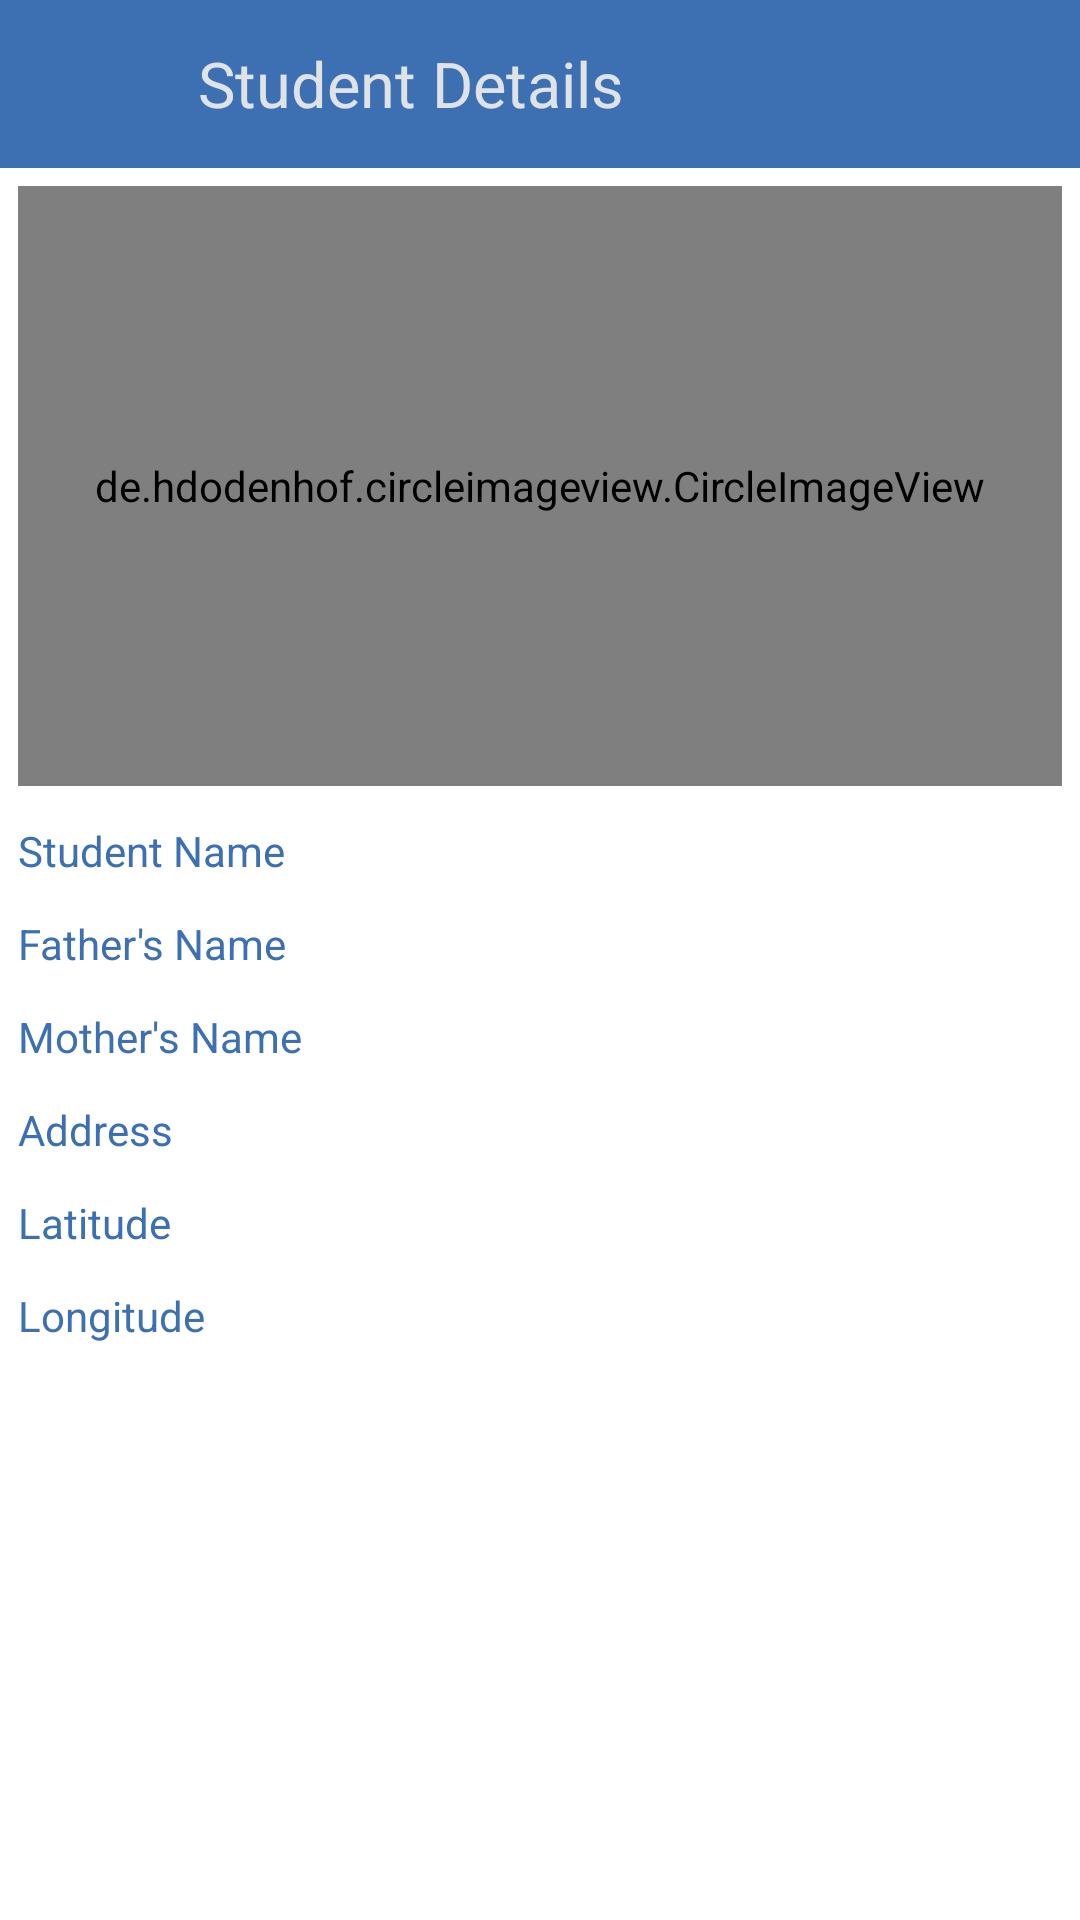

Android layout source for this screen:
<!-- AndroidManifest.xml: application theme AppTheme -->
<!-- res/layout/activity_student_details.xml -->
<?xml version="1.0" encoding="utf-8"?>

<LinearLayout xmlns:android="http://schemas.android.com/apk/res/android"
    xmlns:app="http://schemas.android.com/apk/res-auto"
    xmlns:tools="http://schemas.android.com/tools"
    android:layout_width="match_parent"
    android:layout_height="match_parent"
    tools:context="com.example.hp.bustrackingdriver.student_details"
    android:orientation="vertical"
    android:background="#FFFFFF">

    <android.support.v7.widget.Toolbar
        android:layout_height="wrap_content"
        android:background="#3d70b2"
        android:layout_width="match_parent"
        app:subtitleTextColor="#dfe3e6"
        app:titleTextColor="#dfe3e6"
        android:animateLayoutChanges="true"
        android:id="@+id/toolbar">

        <ImageView
            android:id="@+id/logo"
            android:layout_width="50dp"
            android:layout_height="50dp"
            android:adjustViewBounds="true"
            android:src="@drawable/logo2" />

        <TextView
            android:layout_width="180dp"
            android:layout_height="wrap_content"
            android:id="@+id/tvtop"
            android:textSize="21sp"
            android:textColor="#dfe3e6"
            android:text="Student Details"/>



    </android.support.v7.widget.Toolbar>



    <de.hdodenhof.circleimageview.CircleImageView
        xmlns:app="http://schemas.android.com/apk/res-auto"
        android:id="@+id/imv1"
        android:layout_width="match_parent"
        android:layout_height="200dp"
        android:src="@drawable/logo2"
        app:civ_border_width="2dp"
        app:civ_border_color="#3d70b2"
        android:layout_margin="6sp"
        />

    <LinearLayout
        android:layout_width="match_parent"
        android:layout_height="wrap_content"
        android:orientation="horizontal">

        <TextView
            android:layout_width="120dp"
            android:layout_height="wrap_content"
            android:id="@+id/tv1"
            android:text="Student Name"
            android:textColor="#3d70b2"
            android:layout_margin="6sp"
            />

        <TextView

            android:layout_width="wrap_content"
            android:layout_height="wrap_content"
            android:id="@+id/tv2"
            android:text=""
            android:textColor="#058bef"
            android:layout_margin="6sp"
            />

    </LinearLayout>


    <LinearLayout
        android:layout_width="match_parent"
        android:layout_height="wrap_content"
        android:orientation="horizontal">
        <TextView
            android:layout_width="120dp"
            android:layout_height="wrap_content"
            android:id="@+id/tv3"
            android:text="Father's Name"
            android:textColor="#3d70b2"
            android:layout_margin="6sp"
            />

        <TextView
            android:layout_width="wrap_content"
            android:layout_height="wrap_content"
            android:id="@+id/tv4"
            android:text=""
            android:textColor="#058bef"
            android:layout_margin="6sp"
            />
    </LinearLayout>

    <LinearLayout
        android:layout_width="match_parent"
        android:layout_height="wrap_content"
        android:orientation="horizontal">
        <TextView
            android:layout_width="120dp"
            android:layout_height="wrap_content"
            android:id="@+id/tv5"
            android:text="Mother's Name"
            android:textColor="#3d70b2"
            android:layout_margin="6sp"
            />

        <TextView
            android:layout_width="wrap_content"
            android:layout_height="wrap_content"
            android:id="@+id/tv6"
            android:text=""
            android:textColor="#058bef"
            android:layout_margin="6sp"
            />

    </LinearLayout>

    <LinearLayout
        android:layout_width="match_parent"
        android:layout_height="wrap_content"
        android:orientation="horizontal">
        <TextView
            android:layout_width="120dp"
            android:layout_height="wrap_content"
            android:id="@+id/tv7"
            android:text="Address"
            android:textColor="#3d70b2"
            android:layout_margin="6sp"
            />


        <TextView
            android:layout_width="wrap_content"
            android:layout_height="wrap_content"
            android:id="@+id/tv8"
            android:text=""
            android:textColor="#058bef"
            android:layout_margin="6sp"
            />
    </LinearLayout>

    <LinearLayout
        android:layout_width="match_parent"
        android:layout_height="wrap_content"
        android:orientation="horizontal">
        <TextView
            android:layout_width="120dp"
            android:layout_height="wrap_content"
            android:id="@+id/tv9"
            android:text="Latitude"
            android:textColor="#3d70b2"
            android:layout_margin="6sp"
            />

        <TextView
            android:layout_width="wrap_content"
            android:layout_height="wrap_content"
            android:id="@+id/tv10"
            android:text=""
            android:textColor="#058bef"
            android:layout_margin="6sp"
            />
    </LinearLayout>

    <LinearLayout
        android:layout_width="match_parent"
        android:layout_height="wrap_content"
        android:orientation="horizontal">
        <TextView
            android:layout_width="120dp"
            android:layout_height="wrap_content"
            android:id="@+id/tv11"
            android:text="Longitude"
            android:textColor="#3d70b2"
            android:layout_margin="6sp"
            />

        <TextView
            android:layout_width="wrap_content"
            android:layout_height="wrap_content"
            android:id="@+id/tv12"
            android:text=""
            android:textColor="#058bef"
            android:layout_margin="6sp"
            />
    </LinearLayout>

</LinearLayout>
<!-- resources referenced by this layout -->
<resources>
  <style name="AppTheme" parent="Theme.AppCompat.Light.DarkActionBar">
          
          <item name="colorPrimary">@color/colorPrimary</item>
          <item name="colorPrimaryDark">@color/colorPrimaryDark</item>
          <item name="colorAccent">@color/colorAccent</item>
  
  
          <item name="windowActionBar">false</item>
          <item name="windowNoTitle">true</item>
          <item name="android:statusBarColor">@color/colorPrimaryDark</item>
  
      </style>
  <!-- not gathered from this repository: default colours our renderer supplied (Android Studio template values) -->
  <color name="colorPrimary">#FF6200EE</color>
  <color name="colorPrimaryDark">#FF3700B3</color>
  <color name="colorAccent">#FF03DAC5</color>
</resources>
